pico-8 play session: no input (idle)

[t = 1 s] idle ~1s (no d-pad/buttons)
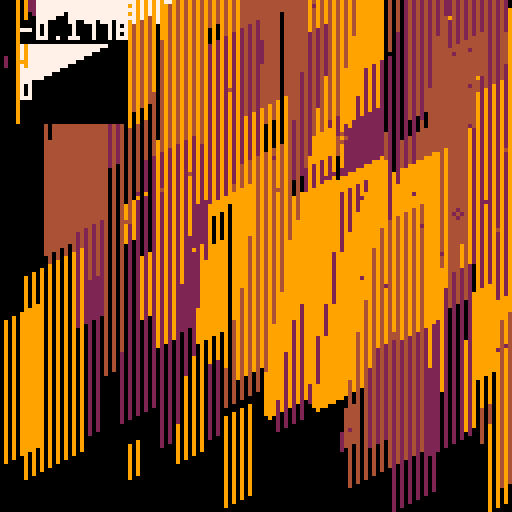
[t = 2 s] idle ~2s (no d-pad/buttons)
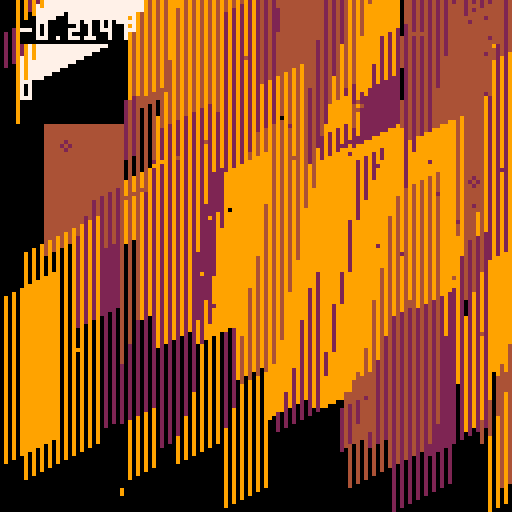

pico-8 cartridge
version 34
__lua__

function dump_noise(mag)
  local screen_start = 0x6000
  local screen_size = 8000
  for i=1,mag * 30 do
    local len = 50 + rnd(100)
    local pos = rnd(screen_size) + screen_start
    len = min(len, screen_start + screen_size - pos)
    memset(pos, rnd(64), len)
  end
end

xoff_counter = 0
xoff_vel = 0

cls(0)
_set_fps(60)
poke(0x5f54, 0x60)
t=0
xdir = 0
--pp = {1,13,14}
cols_tree = {2,4,9}
--cols_tree = {3,7,9, 13, 1}
::a::
t+=1

--local a = cos(t / 100) + 1
--local b = rnd(2)
--a = 2
--xoff = 0
--if b < 0.05 * a then
--  xoff = -1
--elseif b > 0.95 * a then
--  xoff = 1
--end

--xoff_counter += 0.8 * sin(t / 100)
xoff_vel += 0.2 * sin(t / 100)
if rnd(1) < 0.02 then
  t = 0
end
if rnd(1) < 0.02 then
  t = 0.5
end

xoff_vel *= 0.52
xoff_counter += xoff_vel

xoff = 0
if (xoff_counter > 1) then
  xoff_counter -= 1
  xoff = 1
elseif (xoff_counter < -1) then
  xoff_counter += 1
  xoff = -1
end
yoff = 0.2


if rnd(1) < 0.01 then
  dump_noise(0.1)
end

sspr(xoff, yoff, 128, 128, -xoff, -yoff, 128, 128)
for i=0,1 do
  local col = cols_tree[flr(1+rnd(#cols_tree))]
  circ(rnd(128),rnd(128),0.1+rnd(1),col)
end

rectfill(5, 5, 30, 10, 0)
print(xoff_vel, 5, 5, 7)

rectfill(5, 20, 30, 30, 0)
print(xoff, 5, 20, 7)

flip()
goto a
